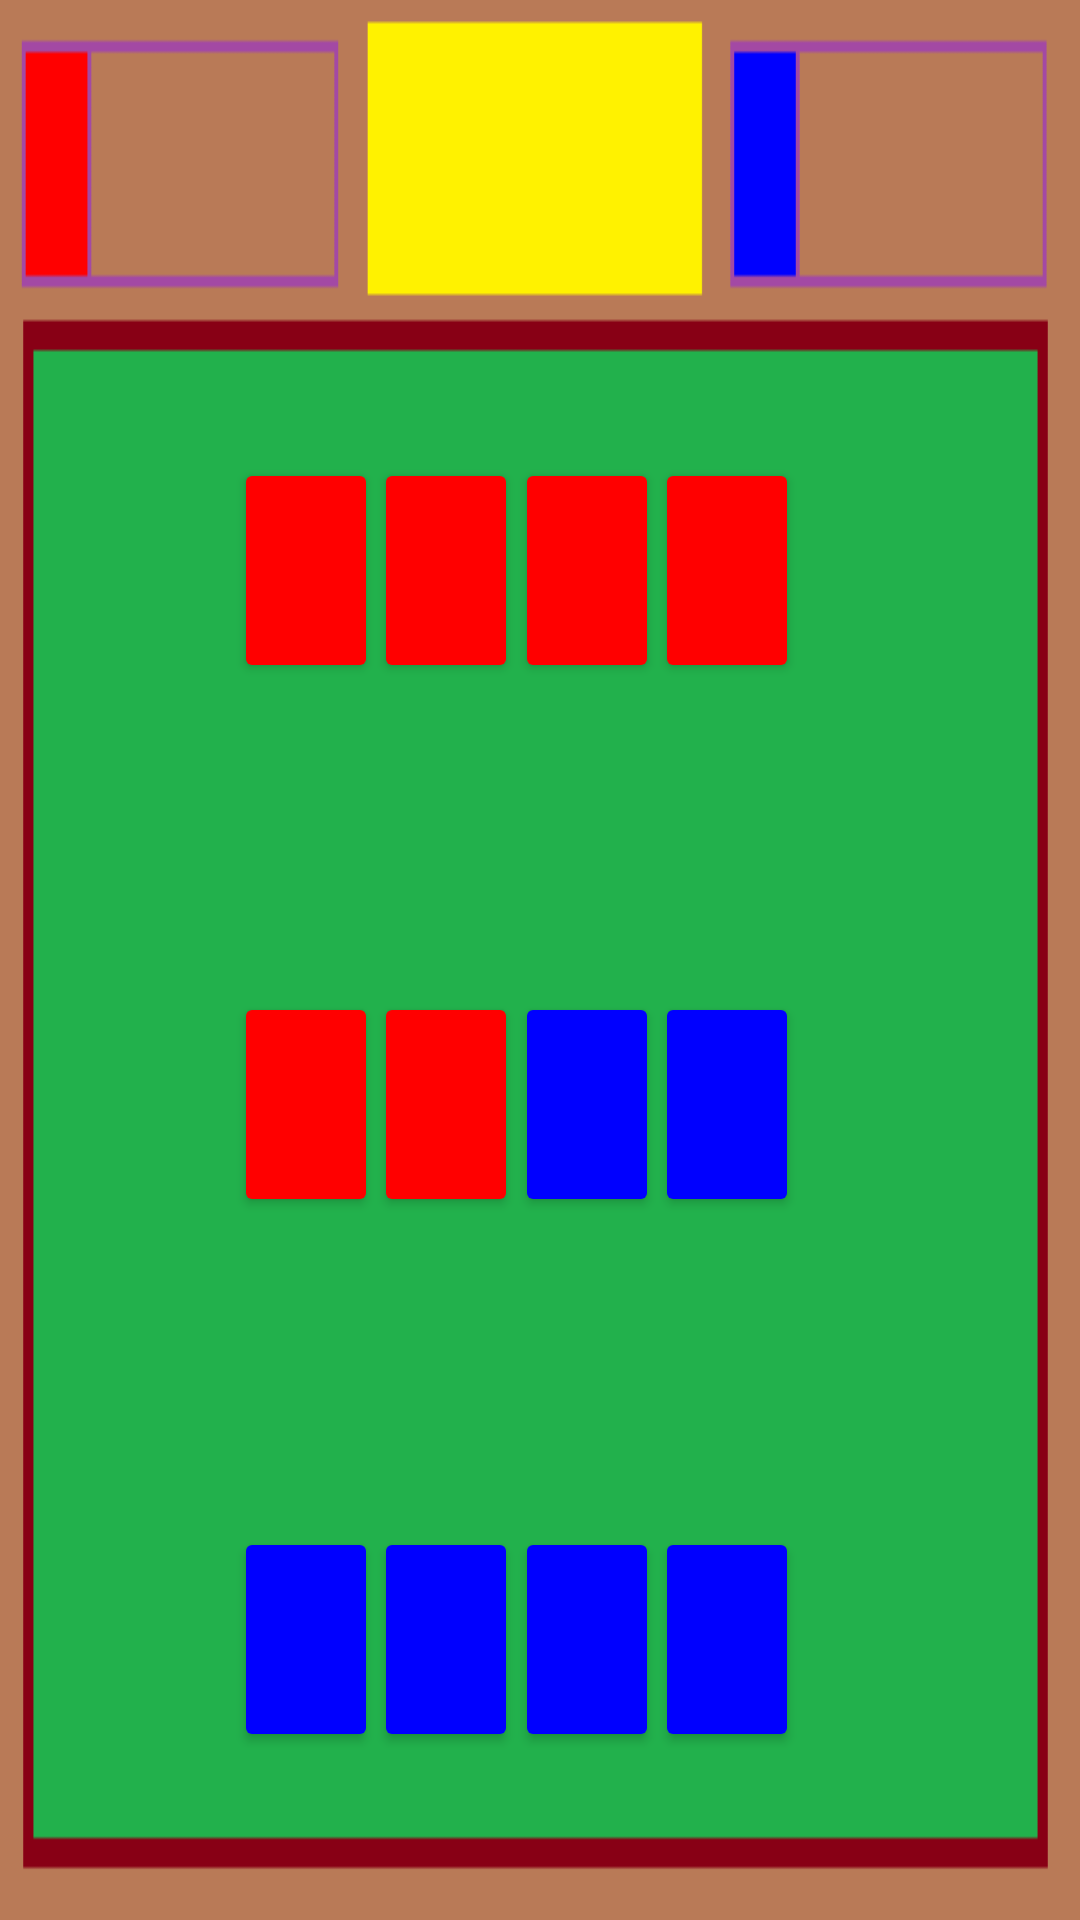

Reconstruct the res/layout file that produces this screen, plus the resources it refers to.
<!-- AndroidManifest.xml: application theme Theme.1v1ReverseCardGame -->
<!-- res/layout/subactivity_main.xml -->
<?xml version="1.0" encoding="utf-8"?>
<androidx.constraintlayout.widget.ConstraintLayout xmlns:android="http://schemas.android.com/apk/res/android"
    xmlns:app="http://schemas.android.com/apk/res-auto"
    xmlns:tools="http://schemas.android.com/tools"
    android:layout_width="match_parent"
    android:layout_height="match_parent"
    android:background="@drawable/gamescreen"
    tools:context=".MainActivity">

    <Button
        android:id="@+id/button12"
        android:layout_width="48dp"
        android:layout_height="75dp"
        android:backgroundTint="#0000FF"
        android:textColor="#0000FF"
        app:layout_constraintBottom_toBottomOf="parent"
        app:layout_constraintHorizontal_bias="0.7"
        app:layout_constraintLeft_toLeftOf="parent"
        app:layout_constraintRight_toRightOf="parent"
        app:layout_constraintTop_toTopOf="parent"
        app:layout_constraintVertical_bias="0.901"
        tools:ignore="SpeakableTextPresentCheck" />

    <Button
        android:id="@+id/button11"
        android:layout_width="48dp"
        android:layout_height="75dp"
        android:backgroundTint="#0000FF"
        android:textColor="#0000FF"
        app:layout_constraintBottom_toBottomOf="parent"
        app:layout_constraintHorizontal_bias="0.55"
        app:layout_constraintLeft_toLeftOf="parent"
        app:layout_constraintRight_toRightOf="parent"
        app:layout_constraintTop_toTopOf="parent"
        app:layout_constraintVertical_bias="0.901"
        tools:ignore="SpeakableTextPresentCheck" />

    <Button
        android:id="@+id/button10"
        android:layout_width="48dp"
        android:layout_height="75dp"
        android:backgroundTint="#0000FF"
        android:textColor="#0000FF"
        app:layout_constraintBottom_toBottomOf="parent"
        app:layout_constraintHorizontal_bias="0.4"
        app:layout_constraintLeft_toLeftOf="parent"
        app:layout_constraintRight_toRightOf="parent"
        app:layout_constraintTop_toTopOf="parent"
        app:layout_constraintVertical_bias="0.901"
        tools:ignore="SpeakableTextPresentCheck" />

    <Button
        android:id="@+id/button9"
        android:layout_width="48dp"
        android:layout_height="75dp"
        android:backgroundTint="#0000FF"
        android:textColor="#0000FF"
        app:layout_constraintBottom_toBottomOf="parent"
        app:layout_constraintHorizontal_bias="0.25"
        app:layout_constraintLeft_toLeftOf="parent"
        app:layout_constraintRight_toRightOf="parent"
        app:layout_constraintTop_toTopOf="parent"
        app:layout_constraintVertical_bias="0.901"
        tools:ignore="SpeakableTextPresentCheck" />

    <Button
        android:id="@+id/button1"
        android:layout_width="48dp"
        android:layout_height="75dp"
        android:backgroundTint="#FF0000"
        android:textColor="#FF0000"
        app:layout_constraintBottom_toBottomOf="parent"
        app:layout_constraintHorizontal_bias="0.25"
        app:layout_constraintLeft_toLeftOf="parent"
        app:layout_constraintRight_toRightOf="parent"
        app:layout_constraintTop_toTopOf="parent"
        app:layout_constraintVertical_bias="0.27"
        tools:ignore="SpeakableTextPresentCheck" />


    <Button
        android:id="@+id/button5"
        android:layout_width="48dp"
        android:layout_height="75dp"
        android:backgroundTint="#FF0000"
        android:textColor="#FF0000"
        app:layout_constraintBottom_toBottomOf="parent"
        app:layout_constraintHorizontal_bias="0.25"
        app:layout_constraintLeft_toLeftOf="parent"
        app:layout_constraintRight_toRightOf="parent"
        app:layout_constraintTop_toTopOf="parent"
        app:layout_constraintVertical_bias="0.585"
        tools:ignore="SpeakableTextPresentCheck" />

    <Button
        android:id="@+id/button2"
        android:layout_width="48dp"
        android:layout_height="75dp"
        android:backgroundTint="#FF0000"
        android:textColor="#FF0000"
        app:layout_constraintBottom_toBottomOf="parent"
        app:layout_constraintHorizontal_bias="0.4"
        app:layout_constraintLeft_toLeftOf="parent"
        app:layout_constraintRight_toRightOf="parent"
        app:layout_constraintTop_toTopOf="parent"
        app:layout_constraintVertical_bias="0.27"
        tools:ignore="SpeakableTextPresentCheck" />

    <Button
        android:id="@+id/button6"
        android:layout_width="48dp"
        android:layout_height="75dp"
        android:backgroundTint="#FF0000"
        android:textColor="#FF0000"
        app:layout_constraintBottom_toBottomOf="parent"
        app:layout_constraintHorizontal_bias="0.4"
        app:layout_constraintLeft_toLeftOf="parent"
        app:layout_constraintRight_toRightOf="parent"
        app:layout_constraintTop_toTopOf="parent"
        app:layout_constraintVertical_bias="0.585"
        tools:ignore="SpeakableTextPresentCheck" />

    <Button
        android:id="@+id/button3"
        android:layout_width="48dp"
        android:layout_height="75dp"
        android:backgroundTint="#FF0000"
        android:textColor="#FF0000"
        app:layout_constraintBottom_toBottomOf="parent"
        app:layout_constraintHorizontal_bias="0.55"
        app:layout_constraintLeft_toLeftOf="parent"
        app:layout_constraintRight_toRightOf="parent"
        app:layout_constraintTop_toTopOf="parent"
        app:layout_constraintVertical_bias="0.27"
        tools:ignore="SpeakableTextPresentCheck" />

    <Button
        android:id="@+id/button7"
        android:layout_width="48dp"
        android:layout_height="75dp"
        android:backgroundTint="#0000FF"
        android:textColor="#0000FF"
        app:layout_constraintBottom_toBottomOf="parent"
        app:layout_constraintHorizontal_bias="0.55"
        app:layout_constraintLeft_toLeftOf="parent"
        app:layout_constraintRight_toRightOf="parent"
        app:layout_constraintTop_toTopOf="parent"
        app:layout_constraintVertical_bias="0.585"
        tools:ignore="SpeakableTextPresentCheck" />

    <Button
        android:id="@+id/button4"
        android:layout_width="48dp"
        android:layout_height="75dp"
        android:backgroundTint="#FF0000"
        android:textColor="#FF0000"
        app:layout_constraintBottom_toBottomOf="parent"
        app:layout_constraintHorizontal_bias="0.7"
        app:layout_constraintLeft_toLeftOf="parent"
        app:layout_constraintRight_toRightOf="parent"
        app:layout_constraintTop_toTopOf="parent"
        app:layout_constraintVertical_bias="0.27"
        tools:ignore="SpeakableTextPresentCheck" />

    <Button
        android:id="@+id/button8"
        android:layout_width="48dp"
        android:layout_height="75dp"
        android:backgroundTint="#0000FF"
        android:textColor="#0000FF"
        app:layout_constraintBottom_toBottomOf="parent"
        app:layout_constraintHorizontal_bias="0.7"
        app:layout_constraintLeft_toLeftOf="parent"
        app:layout_constraintRight_toRightOf="parent"
        app:layout_constraintTop_toTopOf="parent"
        app:layout_constraintVertical_bias="0.585"
        tools:ignore="SpeakableTextPresentCheck" />

</androidx.constraintlayout.widget.ConstraintLayout>
<!-- resources referenced by this layout -->
<resources>
  <!-- drawable gamescreen: png bitmap (drawable, 2936 bytes) -->
  <style name="Theme.1v1ReverseCardGame" parent="Theme.MaterialComponents.DayNight.DarkActionBar">
          
          <item name="colorPrimary">@color/purple_500</item>
          <item name="colorPrimaryVariant">@color/purple_700</item>
          <item name="colorOnPrimary">@color/white</item>
          
          <item name="colorSecondary">@color/teal_200</item>
          <item name="colorSecondaryVariant">@color/teal_700</item>
          <item name="colorOnSecondary">@color/black</item>
          
          <item name="android:statusBarColor" tools:targetApi="l">?attr/colorPrimaryVariant</item>
          
      </style>
  <!-- not gathered from this repository: default colours our renderer supplied (Android Studio template values) -->
  <color name="purple_500">#FF6200EE</color>
  <color name="purple_700">#FF3700B3</color>
  <color name="teal_200">#FF03DAC5</color>
  <color name="teal_700">#FF018786</color>
  <color name="black">#FF000000</color>
  <color name="white">#FFFFFFFF</color>
</resources>
